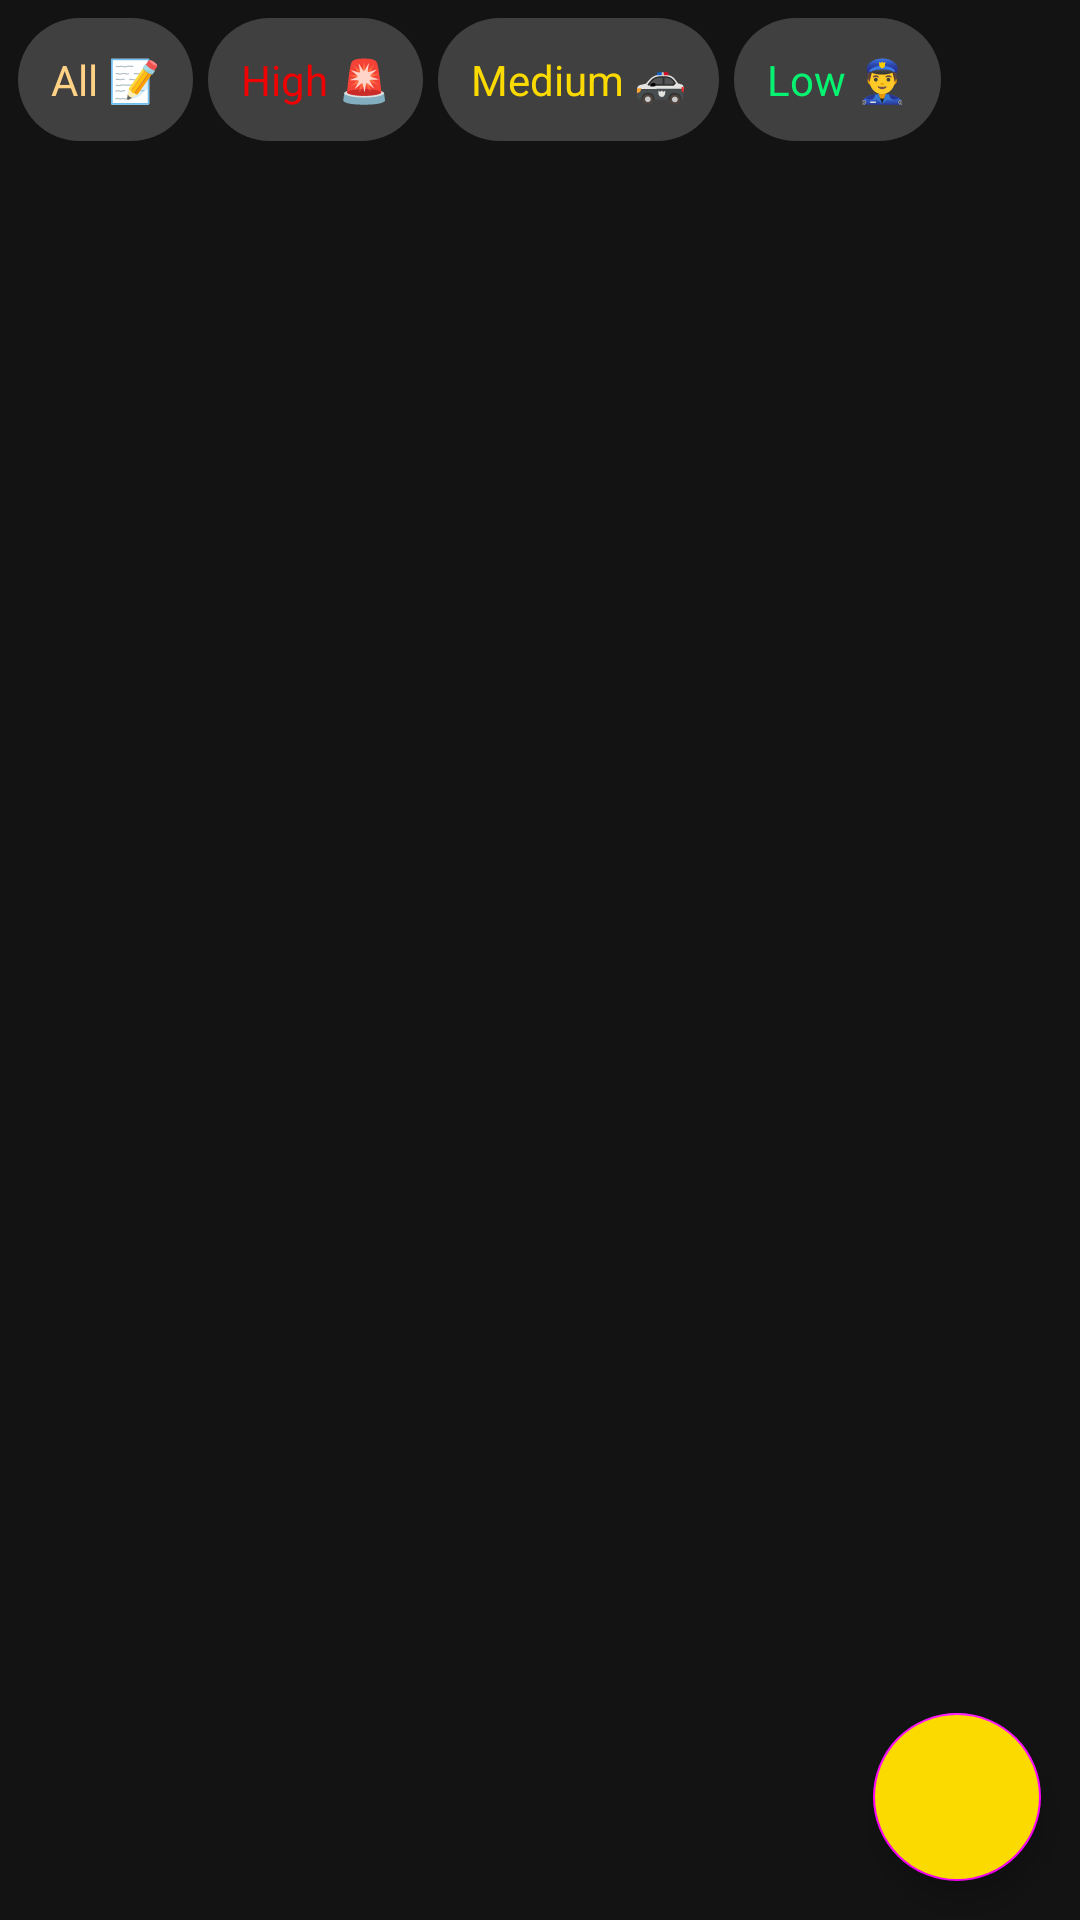

Android layout source for this screen:
<!-- AndroidManifest.xml: application theme Theme.NotesApp -->
<!-- res/layout/fragment_home.xml -->
<?xml version="1.0" encoding="utf-8"?>
<FrameLayout xmlns:android="http://schemas.android.com/apk/res/android"
    xmlns:app="http://schemas.android.com/apk/res-auto"
    xmlns:tools="http://schemas.android.com/tools"
    android:layout_width="match_parent"
    android:layout_height="match_parent"
    android:background="#131313"
    tools:context=".ui.Fragments.HomeFragment">

    <androidx.constraintlayout.widget.ConstraintLayout
        android:layout_width="match_parent"
        android:layout_height="match_parent">

        <androidx.appcompat.widget.LinearLayoutCompat
            android:id="@+id/topLinearLayout"
            android:layout_width="match_parent"
            android:layout_height="wrap_content"
            android:layout_marginTop="6dp"
            android:layout_marginStart="6dp"
            android:layout_marginEnd="6dp"
            app:layout_constraintTop_toTopOf="parent"
            app:layout_constraintEnd_toEndOf="parent"
            app:layout_constraintStart_toStartOf="parent"
            android:orientation="horizontal">

            <TextView
                android:id="@+id/btnAllNotes"
                android:layout_width="wrap_content"
                android:layout_height="wrap_content"
                android:textAllCaps="false"
                android:padding="11dp"
                android:textSize="14sp"
                android:textColor="#FFD286"
                android:background="@drawable/filter_text_bg"
                android:text="All 📝" />

            <TextView
                android:id="@+id/filterHigh"
                android:layout_width="wrap_content"
                android:textAllCaps="false"
                android:padding="11dp"
                android:textSize="14sp"
                android:layout_marginStart="5dp"
                android:textColor="@color/red"
                android:layout_height="wrap_content"
                android:background="@drawable/filter_text_bg"
                android:text="High 🚨" />

            <TextView
                android:id="@+id/filterMedium"
                android:layout_width="wrap_content"
                android:textAllCaps="false"
                android:padding="11dp"
                android:textColor="@color/colorPrimary"
                android:textSize="14sp"
                android:layout_marginStart="5dp"
                android:layout_height="wrap_content"
                android:background="@drawable/filter_text_bg"
                android:text="Medium 🚓" />

            <TextView
                android:id="@+id/filterLow"
                android:layout_width="wrap_content"
                android:layout_height="wrap_content"
                android:textAllCaps="false"
                android:padding="11dp"
                android:textSize="14sp"
                android:textColor="@color/green"
                android:layout_marginStart="5dp"
                android:background="@drawable/filter_text_bg"
                android:text="Low 👮‍♂️" />

        </androidx.appcompat.widget.LinearLayoutCompat>

        <androidx.recyclerview.widget.RecyclerView
            android:id="@+id/allNotes"
            android:layout_width="381dp"
            android:layout_height="660dp"
            android:orientation="vertical"
            android:padding="3dp"
            app:layout_constraintBottom_toBottomOf="parent"
            app:layout_constraintEnd_toEndOf="parent"
            app:layout_constraintStart_toStartOf="parent"
            app:layout_constraintTop_toBottomOf="@+id/topLinearLayout" />

        <com.google.android.material.floatingactionbutton.FloatingActionButton
            android:id="@+id/btnAddNotes"
            android:layout_width="wrap_content"
            android:layout_height="wrap_content"
            android:layout_gravity="bottom|right"
            android:layout_margin="13dp"
            android:layout_marginEnd="16dp"
            android:layout_marginBottom="16dp"
            android:backgroundTint="@color/colorPrimary"
            android:src="@drawable/baseline_add_24"
            app:layout_constraintBottom_toBottomOf="parent"
            app:layout_constraintEnd_toEndOf="parent" />

    </androidx.constraintlayout.widget.ConstraintLayout>
</FrameLayout>
<!-- resources referenced by this layout -->
<resources>
  <color name="colorPrimary">#FFFBDA00</color>
  <color name="green">#06F371</color>
  <color name="red">#F10202</color>
  <!-- drawable filter_text_bg (drawable) -->
  <?xml version="1.0" encoding="utf-8"?>
  <shape xmlns:android="http://schemas.android.com/apk/res/android" android:shape="rectangle">
      <solid android:color="#404040"/>
      <corners android:radius="100dp"/>
  </shape>
  <style name="Theme.NotesApp" parent="Base.Theme.NotesApp" />
  <style name="Base.Theme.NotesApp" parent="Theme.MaterialComponents.DayNight.NoActionBar">
          <item name="colorPrimaryVariant">@color/colorPrimary</item>
          <item name="colorPrimary">#0823CD</item>
          <item name="colorOnPrimary">@color/white</item>
          <item name="colorSecondary" />
          <item name="colorSecondaryVariant" />
          <item name="colorOnSecondary" />
  
          
          <item name="android:statusBarColor" tools:targetApi="l">#FFFBDA00</item>
      </style>
  <color name="white">#FFFFFFFF</color>
</resources>
